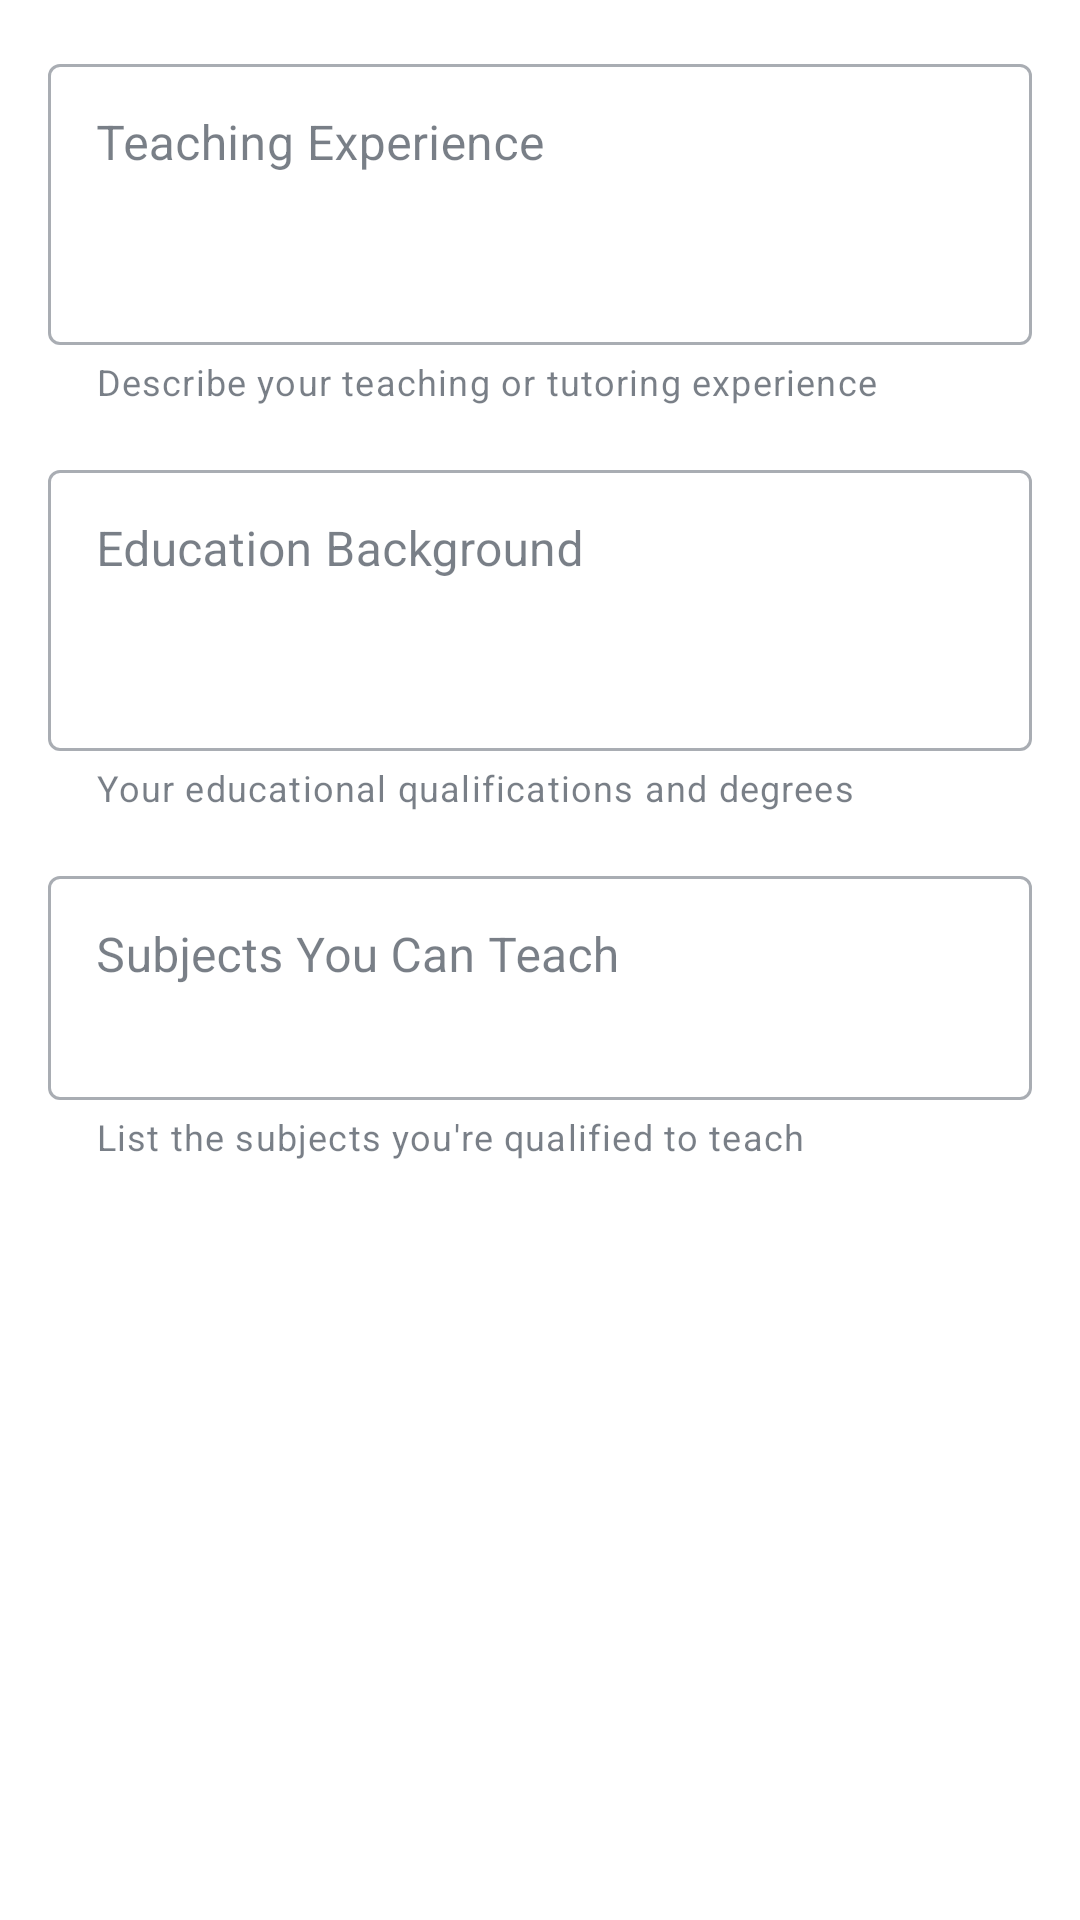

Produce the Android XML layout that renders to this screen, including the resource entries it uses.
<!-- AndroidManifest.xml: application theme Theme.TutorApp -->
<!-- res/layout/dialog_tutor_application.xml -->
<?xml version="1.0" encoding="utf-8"?>
<LinearLayout xmlns:android="http://schemas.android.com/apk/res/android"
    xmlns:app="http://schemas.android.com/apk/res-auto"
    android:layout_width="match_parent"
    android:layout_height="wrap_content"
    android:orientation="vertical"
    android:padding="16dp">

    <com.google.android.material.textfield.TextInputLayout
        android:id="@+id/experience_input_layout"
        android:layout_width="match_parent"
        android:layout_height="wrap_content"
        android:layout_marginBottom="16dp"
        android:hint="Teaching Experience"
        app:helperText="Describe your teaching or tutoring experience"
        style="@style/Widget.MaterialComponents.TextInputLayout.OutlinedBox">

        <com.google.android.material.textfield.TextInputEditText
            android:id="@+id/experience_edit_text"
            android:layout_width="match_parent"
            android:layout_height="wrap_content"
            android:inputType="textMultiLine"
            android:lines="3"
            android:gravity="top"
            android:maxLines="5" />

    </com.google.android.material.textfield.TextInputLayout>

    <com.google.android.material.textfield.TextInputLayout
        android:id="@+id/education_input_layout"
        android:layout_width="match_parent"
        android:layout_height="wrap_content"
        android:layout_marginBottom="16dp"
        android:hint="Education Background"
        app:helperText="Your educational qualifications and degrees"
        style="@style/Widget.MaterialComponents.TextInputLayout.OutlinedBox">

        <com.google.android.material.textfield.TextInputEditText
            android:id="@+id/education_edit_text"
            android:layout_width="match_parent"
            android:layout_height="wrap_content"
            android:inputType="textMultiLine"
            android:lines="3"
            android:gravity="top"
            android:maxLines="5" />

    </com.google.android.material.textfield.TextInputLayout>

    <com.google.android.material.textfield.TextInputLayout
        android:id="@+id/subjects_input_layout"
        android:layout_width="match_parent"
        android:layout_height="wrap_content"
        android:hint="Subjects You Can Teach"
        app:helperText="List the subjects you're qualified to teach"
        style="@style/Widget.MaterialComponents.TextInputLayout.OutlinedBox">

        <com.google.android.material.textfield.TextInputEditText
            android:id="@+id/subjects_edit_text"
            android:layout_width="match_parent"
            android:layout_height="wrap_content"
            android:inputType="textMultiLine"
            android:lines="2"
            android:gravity="top"
            android:maxLines="3" />

    </com.google.android.material.textfield.TextInputLayout>

</LinearLayout>
<!-- resources referenced by this layout -->
<resources>
  <style name="Theme.TutorApp" parent="Base.Theme.TutorApp" />
  <style name="Base.Theme.TutorApp" parent="Theme.Material3.DayNight.NoActionBar">
          
          <item name="colorPrimary">@color/primary</item>
          <item name="colorPrimaryVariant">@color/primary_variant</item>
          <item name="colorOnPrimary">@color/on_primary</item>
          
          
          <item name="colorSecondary">@color/secondary</item>
          <item name="colorSecondaryVariant">@color/secondary_variant</item>
          <item name="colorOnSecondary">@color/on_secondary</item>
          
          
          <item name="android:colorBackground">@color/background</item>
          <item name="colorSurface">@color/surface</item>
          <item name="colorOnBackground">@color/on_background</item>
          <item name="colorOnSurface">@color/on_surface</item>
          
          
          <item name="colorError">@color/error</item>
          <item name="colorOnError">@color/on_error</item>
  
          
          <item name="android:statusBarColor">@android:color/transparent</item>
          <item name="android:windowLightStatusBar">true</item>
  
          
          <item name="android:navigationBarColor">@android:color/transparent</item>
          
          
          <item name="android:windowDrawsSystemBarBackgrounds">true</item>
      </style>
  <color name="primary">#6366F1</color>
  <color name="primary_variant">#4F46E5</color>
  <color name="on_primary">#FFFFFF</color>
  <color name="secondary">#EC4899</color>
  <color name="secondary_variant">#DB2777</color>
  <color name="on_secondary">#FFFFFF</color>
  <color name="background">#FFFFFF</color>
  <color name="surface">#FFFFFF</color>
  <color name="on_background">#1F2937</color>
  <color name="on_surface">#1F2937</color>
  <color name="error">#EF4444</color>
  <color name="on_error">#FFFFFF</color>
</resources>
